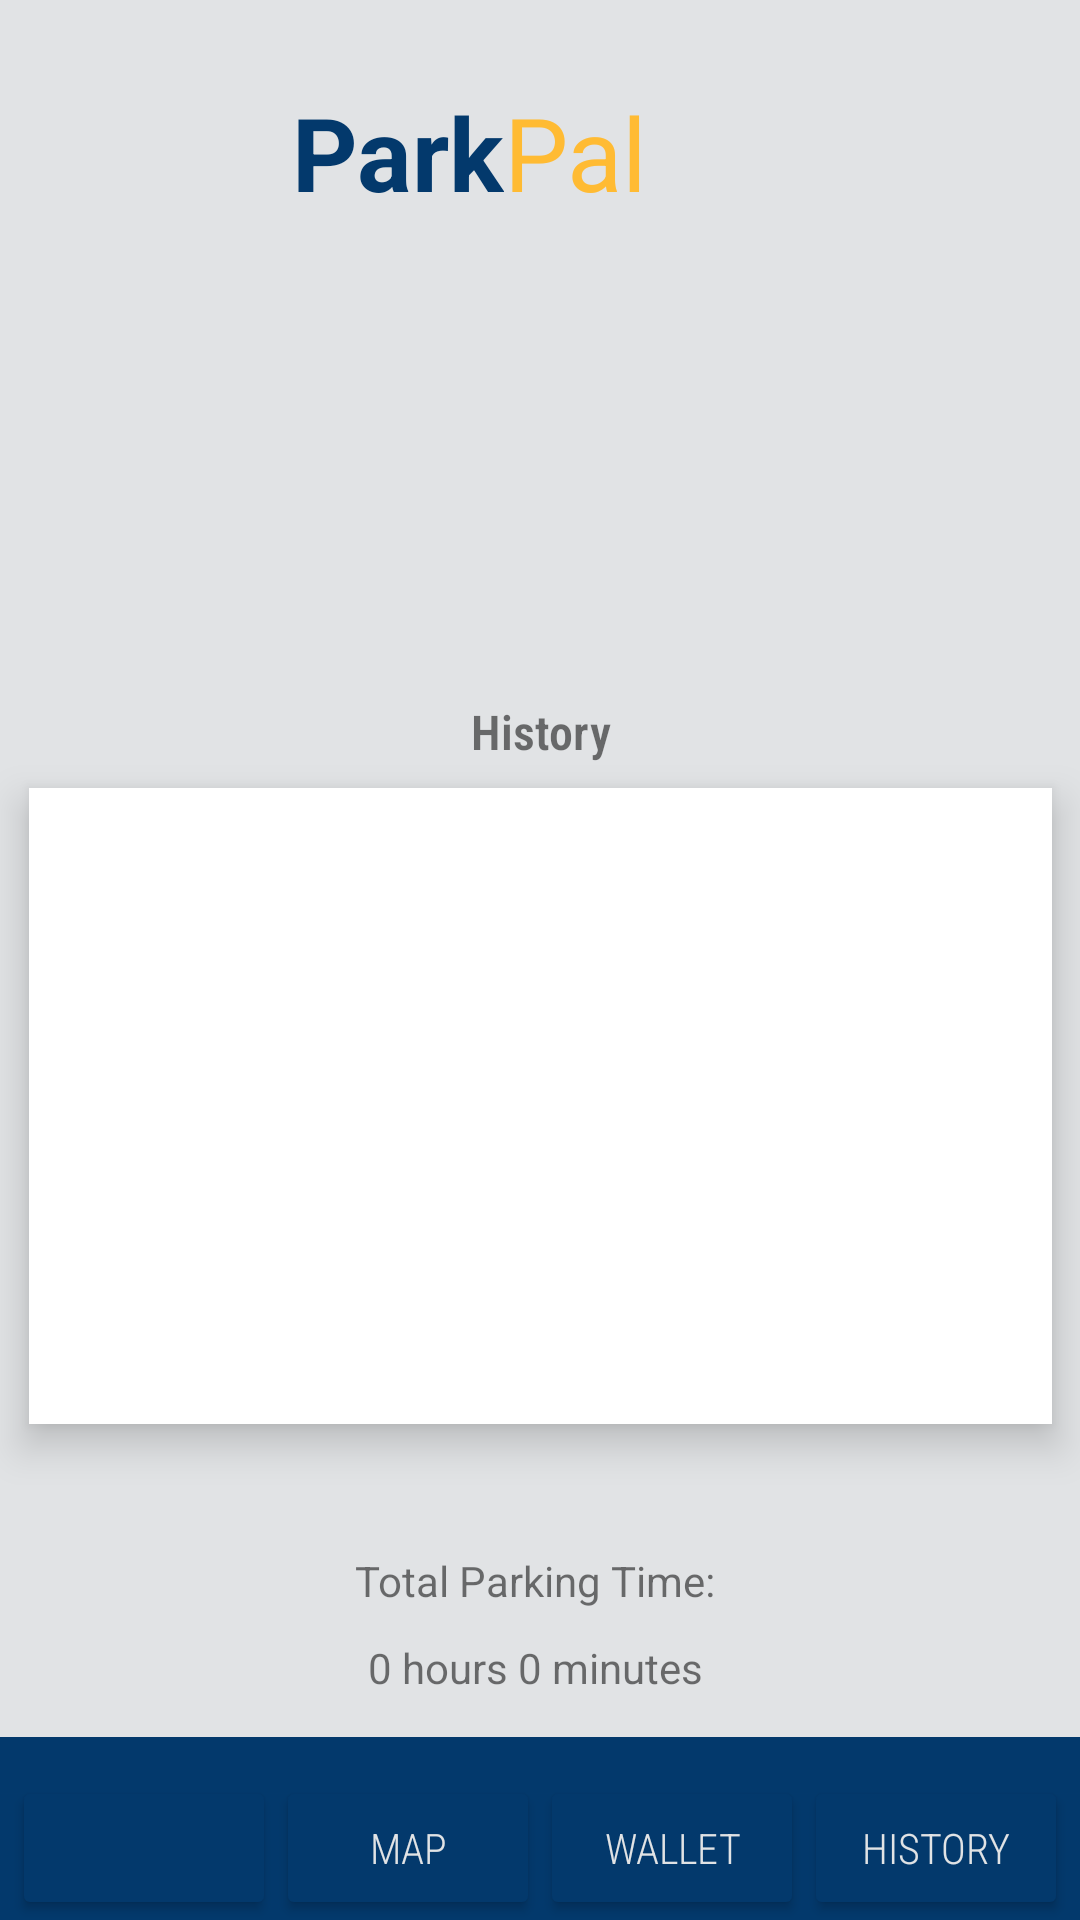

Here is an Android app screen rendered from its layout file. Give the layout XML and the strings, colors and styles it references.
<!-- AndroidManifest.xml: application theme Theme.ParkPal -->
<!-- res/layout/log_activity.xml -->
<?xml version="1.0" encoding="utf-8"?>
<androidx.constraintlayout.widget.ConstraintLayout xmlns:android="http://schemas.android.com/apk/res/android"
    xmlns:app="http://schemas.android.com/apk/res-auto"
    xmlns:tools="http://schemas.android.com/tools"
    android:layout_width="match_parent"
    android:layout_height="match_parent"
    android:background="@color/material_dynamic_neutral90">

    <androidx.appcompat.widget.Toolbar
        android:id="@+id/TopNavBar"
        android:layout_width="416dp"
        android:layout_height="101dp"
        android:background="@drawable/honolulu"
        android:minHeight="?attr/actionBarSize"
        android:theme="?attr/actionBarTheme"
        app:layout_constraintEnd_toEndOf="parent"
        app:layout_constraintStart_toStartOf="parent"
        app:layout_constraintTop_toTopOf="parent"
        tools:ignore="VisualLintBounds" />

    <TextView
        android:id="@+id/Pal"
        android:layout_width="wrap_content"
        android:layout_height="wrap_content"
        android:layout_marginEnd="144dp"
        android:text="@string/Pal"
        android:textColor="@android:color/holo_orange_light"
        android:textSize="34sp"
        app:layout_constraintBottom_toBottomOf="@+id/ParkPalView"
        app:layout_constraintEnd_toEndOf="parent"
        app:layout_constraintTop_toTopOf="@+id/ParkPalView"
        app:layout_constraintVertical_bias="0.0"
        tools:ignore="VisualLintOverlap,TextContrastCheck" />

    <TextView
        android:id="@+id/ParkPalView"
        android:layout_width="wrap_content"
        android:layout_height="wrap_content"
        android:text="@string/Park"
        android:textColor="@color/nice_blue"
        android:textSize="34sp"
        android:textStyle="bold"
        app:layout_constraintBottom_toBottomOf="@+id/TopNavBar"
        app:layout_constraintEnd_toStartOf="@+id/Pal"
        app:layout_constraintHorizontal_bias="1.0"
        app:layout_constraintStart_toStartOf="@+id/TopNavBar"
        app:layout_constraintTop_toTopOf="parent" />

    <Button
        android:id="@+id/LogoutButton"
        android:layout_width="54dp"
        android:layout_height="45dp"
        android:layout_marginStart="4dp"
        android:background="@android:color/transparent"
        app:icon="@drawable/baseline_logout_24"
        app:iconTint="@color/nice_blue"

        app:layout_constraintBottom_toBottomOf="@+id/TopNavBar"
        app:layout_constraintStart_toStartOf="parent"
        app:layout_constraintTop_toTopOf="parent" />

    <androidx.constraintlayout.widget.ConstraintLayout
        android:id="@+id/constraintLayout"
        android:layout_width="341dp"
        android:layout_height="212dp"
        android:layout_marginTop="120dp"
        android:background="@color/white"
        android:elevation="8dp"
        android:padding="16dp"
        app:layout_constraintBottom_toBottomOf="parent"
        app:layout_constraintEnd_toEndOf="parent"
        app:layout_constraintStart_toStartOf="parent"
        app:layout_constraintTop_toBottomOf="@+id/TopNavBar"
        app:layout_constraintVertical_bias="0.201">

        <ScrollView
            android:id="@+id/logScrollView"
            android:layout_width="match_parent"
            android:layout_height="match_parent">

            <LinearLayout
                android:id="@+id/logContainer"
                android:layout_width="match_parent"
                android:layout_height="wrap_content"
                android:orientation="vertical"
                android:padding="16dp">

                <TextView
                    android:id="@+id/logsTextView"
                    android:layout_width="match_parent"
                    android:layout_height="wrap_content"
                    android:fontFamily="sans-serif-condensed-light"
                    android:paddingTop="8dp"
                    android:paddingBottom="8dp"
                    android:textColor="@android:color/black"
                    android:textSize="16sp" />
            </LinearLayout>
        </ScrollView>
    </androidx.constraintlayout.widget.ConstraintLayout>

    <androidx.appcompat.widget.Toolbar
        android:id="@+id/BottomNavBar"
        android:layout_width="416dp"
        android:layout_height="61dp"
        android:background="@color/nice_blue"
        android:minHeight="?attr/actionBarSize"
        android:theme="?attr/actionBarTheme"
        app:layout_constraintBottom_toBottomOf="parent"
        app:layout_constraintEnd_toEndOf="parent"
        app:layout_constraintHorizontal_bias="0.4"
        app:layout_constraintStart_toStartOf="parent"
        tools:ignore="VisualLintBounds" />

    <Button
        android:id="@+id/CarButton"
        android:layout_width="wrap_content"
        android:layout_height="wrap_content"
        android:layout_marginStart="10dp"
        android:backgroundTint="@color/nice_blue"
        android:theme="@style/Theme.Material3.Dark.BottomSheetDialog"
        app:icon="@drawable/baseline_directions_car_24"
        app:iconGravity="textTop"
        app:iconPadding="0dp"
        app:iconSize="25dp"
        app:iconTint="@color/material_dynamic_neutral90"
        app:layout_constraintBottom_toBottomOf="parent"
        app:layout_constraintEnd_toStartOf="@+id/MapButton"
        app:layout_constraintHorizontal_bias="0.5"
        app:layout_constraintStart_toStartOf="parent"
        tools:ignore="SpeakableTextPresentCheck" />

    <Button
        android:id="@+id/MapButton"
        android:layout_width="wrap_content"
        android:layout_height="wrap_content"
        android:backgroundTint="@color/nice_blue"
        android:fontFamily="sans-serif-condensed-light"
        android:text="@string/Map"
        android:textColor="@color/material_dynamic_neutral90"
        android:theme="@style/Theme.Material3.Dark.BottomSheetDialog"
        app:icon="@drawable/baseline_map_24"
        app:iconGravity="top"
        app:iconPadding="0dp"
        app:iconTint="@color/material_dynamic_neutral90"
        app:layout_constraintBottom_toBottomOf="parent"
        app:layout_constraintEnd_toStartOf="@+id/WalletButton"
        app:layout_constraintHorizontal_bias="0.5"
        app:layout_constraintStart_toEndOf="@+id/CarButton" />

    <Button
        android:id="@+id/HistoryButton"
        android:layout_width="wrap_content"
        android:layout_height="wrap_content"
        android:layout_marginEnd="10dp"
        android:backgroundTint="@color/nice_blue"
        android:fontFamily="sans-serif-condensed-light"
        android:text="@string/History"
        android:textColor="@color/material_dynamic_neutral90"
        android:theme="@style/Theme.Material3.Dark.BottomSheetDialog"
        app:icon="@drawable/baseline_history_24"
        app:iconGravity="top"
        app:iconPadding="0dp"
        app:iconTint="@color/material_dynamic_neutral90"
        app:layout_constraintBottom_toBottomOf="parent"
        app:layout_constraintEnd_toEndOf="parent"
        app:layout_constraintHorizontal_bias="0.5"
        app:layout_constraintStart_toEndOf="@+id/WalletButton" />

    <Button
        android:id="@+id/WalletButton"
        android:layout_width="wrap_content"
        android:layout_height="wrap_content"
        android:backgroundTint="@color/nice_blue"
        android:fontFamily="sans-serif-condensed-light"
        android:text="@string/Wallet"
        android:textColor="@color/material_dynamic_neutral90"
        android:theme="@style/Theme.Material3.Dark.BottomSheetDialog"
        app:icon="@drawable/baseline_wallet_24"
        app:iconGravity="top"
        app:iconPadding="0dp"
        app:iconTint="@color/material_dynamic_neutral90"
        app:layout_constraintBottom_toBottomOf="parent"
        app:layout_constraintEnd_toStartOf="@+id/HistoryButton"
        app:layout_constraintHorizontal_bias="0.5"
        app:layout_constraintStart_toEndOf="@+id/MapButton" />

    <TextView
        android:id="@+id/HistoryView"
        android:layout_width="wrap_content"
        android:layout_height="wrap_content"
        android:layout_marginBottom="8dp"
        android:fontFamily="sans-serif-condensed-light"
        android:text="History"
        android:textSize="16sp"
        android:textStyle="bold"
        app:layout_constraintBottom_toTopOf="@+id/constraintLayout"
        app:layout_constraintEnd_toEndOf="@+id/constraintLayout"
        app:layout_constraintStart_toStartOf="@+id/constraintLayout" />

    <TextView
        android:id="@+id/textView6"
        android:layout_width="wrap_content"
        android:layout_height="wrap_content"
        android:layout_marginTop="8dp"
        android:layout_marginBottom="8dp"
        android:text="Total Parking Time: "
        app:layout_constraintBottom_toTopOf="@+id/BottomNavBar"
        app:layout_constraintEnd_toEndOf="parent"
        app:layout_constraintHorizontal_chainStyle="packed"
        app:layout_constraintStart_toStartOf="parent"
        app:layout_constraintTop_toBottomOf="@+id/constraintLayout" />

    <TextView
        android:id="@+id/hourLabel"
        android:layout_width="wrap_content"
        android:layout_height="wrap_content"
        android:layout_marginTop="10dp"
        android:text="0"
        app:layout_constraintEnd_toStartOf="@+id/textView9"
        app:layout_constraintHorizontal_bias="0.5"
        app:layout_constraintHorizontal_chainStyle="packed"
        app:layout_constraintStart_toStartOf="parent"
        app:layout_constraintTop_toBottomOf="@+id/textView6" />

    <TextView
        android:id="@+id/textView9"
        android:layout_width="wrap_content"
        android:layout_height="wrap_content"
        android:layout_marginTop="10dp"
        android:text=" hours "
        app:layout_constraintEnd_toStartOf="@+id/MinuteLabel"
        app:layout_constraintHorizontal_bias="0.5"
        app:layout_constraintStart_toEndOf="@+id/hourLabel"
        app:layout_constraintTop_toBottomOf="@+id/textView6" />

    <TextView
        android:id="@+id/MinuteLabel"
        android:layout_width="wrap_content"
        android:layout_height="wrap_content"
        android:layout_marginTop="10dp"
        android:text="0"
        app:layout_constraintEnd_toStartOf="@+id/textView11"
        app:layout_constraintHorizontal_bias="0.5"
        app:layout_constraintStart_toEndOf="@+id/textView9"
        app:layout_constraintTop_toBottomOf="@+id/textView6" />

    <TextView
        android:id="@+id/textView11"
        android:layout_width="wrap_content"
        android:layout_height="wrap_content"
        android:layout_marginTop="10dp"
        android:text=" minutes "
        app:layout_constraintEnd_toEndOf="parent"
        app:layout_constraintHorizontal_bias="0.5"
        app:layout_constraintStart_toEndOf="@+id/MinuteLabel"
        app:layout_constraintTop_toBottomOf="@+id/textView6" />

</androidx.constraintlayout.widget.ConstraintLayout>
<!-- resources referenced by this layout -->
<resources>
  <color name="material_dynamic_neutral90">#E0E0E0</color>
  <color name="nice_blue">#03396C</color>
  <color name="white">#FFFFFFFF</color>
  <!-- drawable baseline_history_24 (drawable) -->
  <vector android:alpha="0.7" android:height="24dp" android:tint="#FFFFFF"
      android:viewportHeight="24" android:viewportWidth="24"
      android:width="24dp" xmlns:android="http://schemas.android.com/apk/res/android">
      <path android:fillColor="@android:color/white" android:pathData="M13,3c-4.97,0 -9,4.03 -9,9L1,12l3.89,3.89 0.07,0.14L9,12L6,12c0,-3.87 3.13,-7 7,-7s7,3.13 7,7 -3.13,7 -7,7c-1.93,0 -3.68,-0.79 -4.94,-2.06l-1.42,1.42C8.27,19.99 10.51,21 13,21c4.97,0 9,-4.03 9,-9s-4.03,-9 -9,-9zM12,8v5l4.28,2.54 0.72,-1.21 -3.5,-2.08L13.5,8L12,8z"/>
  </vector>
  <!-- drawable baseline_logout_24 (drawable) -->
  <vector android:autoMirrored="true" android:height="24dp"
      android:tint="#03396C" android:viewportHeight="24"
      android:viewportWidth="24" android:width="24dp" xmlns:android="http://schemas.android.com/apk/res/android">
      <path android:fillColor="@android:color/white" android:pathData="M17,7l-1.41,1.41L18.17,11H8v2h10.17l-2.58,2.58L17,17l5,-5zM4,5h8V3H4c-1.1,0 -2,0.9 -2,2v14c0,1.1 0.9,2 2,2h8v-2H4V5z"/>
  </vector>
  <!-- drawable baseline_map_24 (drawable) -->
  <vector android:alpha="0.7" android:height="24dp" android:tint="#FFFFFF"
      android:viewportHeight="24" android:viewportWidth="24"
      android:width="24dp" xmlns:android="http://schemas.android.com/apk/res/android">
      <path android:fillColor="@android:color/white" android:pathData="M20.5,3l-0.16,0.03L15,5.1 9,3 3.36,4.9c-0.21,0.07 -0.36,0.25 -0.36,0.48V20.5c0,0.28 0.22,0.5 0.5,0.5l0.16,-0.03L9,18.9l6,2.1 5.64,-1.9c0.21,-0.07 0.36,-0.25 0.36,-0.48V3.5c0,-0.28 -0.22,-0.5 -0.5,-0.5zM15,19l-6,-2.11V5l6,2.11V19z"/>
  </vector>
  <!-- drawable baseline_wallet_24 (drawable) -->
  <vector android:alpha="0.7" android:height="24dp" android:tint="#FFFFFF"
      android:viewportHeight="24" android:viewportWidth="24"
      android:width="24dp" xmlns:android="http://schemas.android.com/apk/res/android">
      <path android:fillColor="@android:color/white" android:pathData="M18,4H6C3.79,4 2,5.79 2,8v8c0,2.21 1.79,4 4,4h12c2.21,0 4,-1.79 4,-4V8C22,5.79 20.21,4 18,4zM16.14,13.77c-0.24,0.2 -0.57,0.28 -0.88,0.2L4.15,11.25C4.45,10.52 5.16,10 6,10h12c0.67,0 1.26,0.34 1.63,0.84L16.14,13.77zM6,6h12c1.1,0 2,0.9 2,2v0.55C19.41,8.21 18.73,8 18,8H6C5.27,8 4.59,8.21 4,8.55V8C4,6.9 4.9,6 6,6z"/>
  </vector>
  <string name="History">History</string>
  <string name="Map">Map</string>
  <string name="Pal">Pal</string>
  <string name="Park">Park</string>
  <string name="Wallet">Wallet</string>
  <style name="Theme.ParkPal" parent="Theme.MaterialComponents.DayNight.NoActionBar">
          
          <item name="colorPrimary">@color/purple_500</item>
          <item name="colorPrimaryVariant">@color/purple_700</item>
          <item name="colorOnPrimary">@color/white</item>
          
          <item name="colorSecondary">@color/teal_200</item>
          <item name="colorSecondaryVariant">@color/teal_700</item>
          <item name="colorOnSecondary">@color/black</item>
          
          <item name="android:statusBarColor">@color/nice_blue</item>
          
      </style>
  <color name="purple_500">#FF6200EE</color>
  <color name="purple_700">#FF3700B3</color>
  <color name="teal_200">#FF03DAC5</color>
  <color name="teal_700">#FF018786</color>
  <color name="black">#FF000000</color>
</resources>
